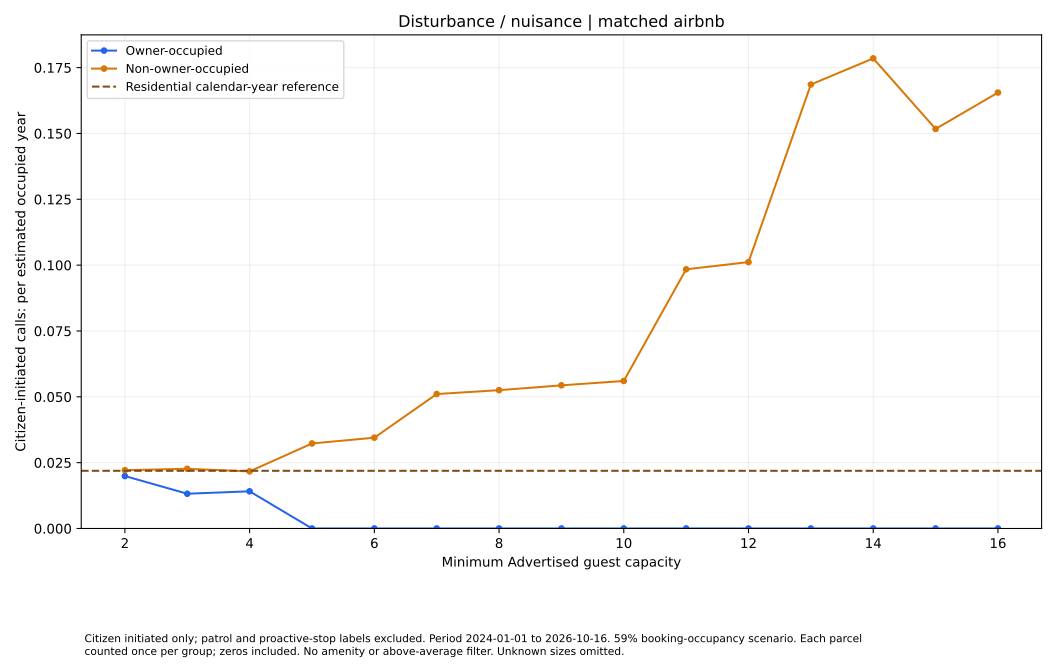

The table this chart was drawn from, first rows:
series, size, rate, parcels
Owner-occupied, 2.0, 0.0199, 61
Owner-occupied, 3.0, 0.01319, 46
Owner-occupied, 4.0, 0.01411, 43
Owner-occupied, 5.0, 0.0, 25
Owner-occupied, 6.0, 0.0, 25
Owner-occupied, 7.0, 0.0, 10
Owner-occupied, 8.0, 0.0, 8
Owner-occupied, 9.0, 0.0, 4
Owner-occupied, 10.0, 0.0, 4
Owner-occupied, 11.0, 0.0, 4
Owner-occupied, 12.0, 0.0, 4
Owner-occupied, 13.0, 0.0, 2
Owner-occupied, 14.0, 0.0, 2
Owner-occupied, 15.0, 0.0, 1
Owner-occupied, 16.0, 0.0, 1
Non-owner-occupied, 2.0, 0.02215, 411
Non-owner-occupied, 3.0, 0.02266, 375
Non-owner-occupied, 4.0, 0.02168, 364
Non-owner-occupied, 5.0, 0.03228, 188
Non-owner-occupied, 6.0, 0.03448, 176
Non-owner-occupied, 7.0, 0.05105, 107
Non-owner-occupied, 8.0, 0.05252, 104
Non-owner-occupied, 9.0, 0.05435, 67
Non-owner-occupied, 10.0, 0.05602, 65
Non-owner-occupied, 11.0, 0.09842, 37
Non-owner-occupied, 12.0, 0.1012, 36
Non-owner-occupied, 13.0, 0.1686, 18
Non-owner-occupied, 14.0, 0.1785, 17
Non-owner-occupied, 15.0, 0.1517, 12
Non-owner-occupied, 16.0, 0.1655, 11
